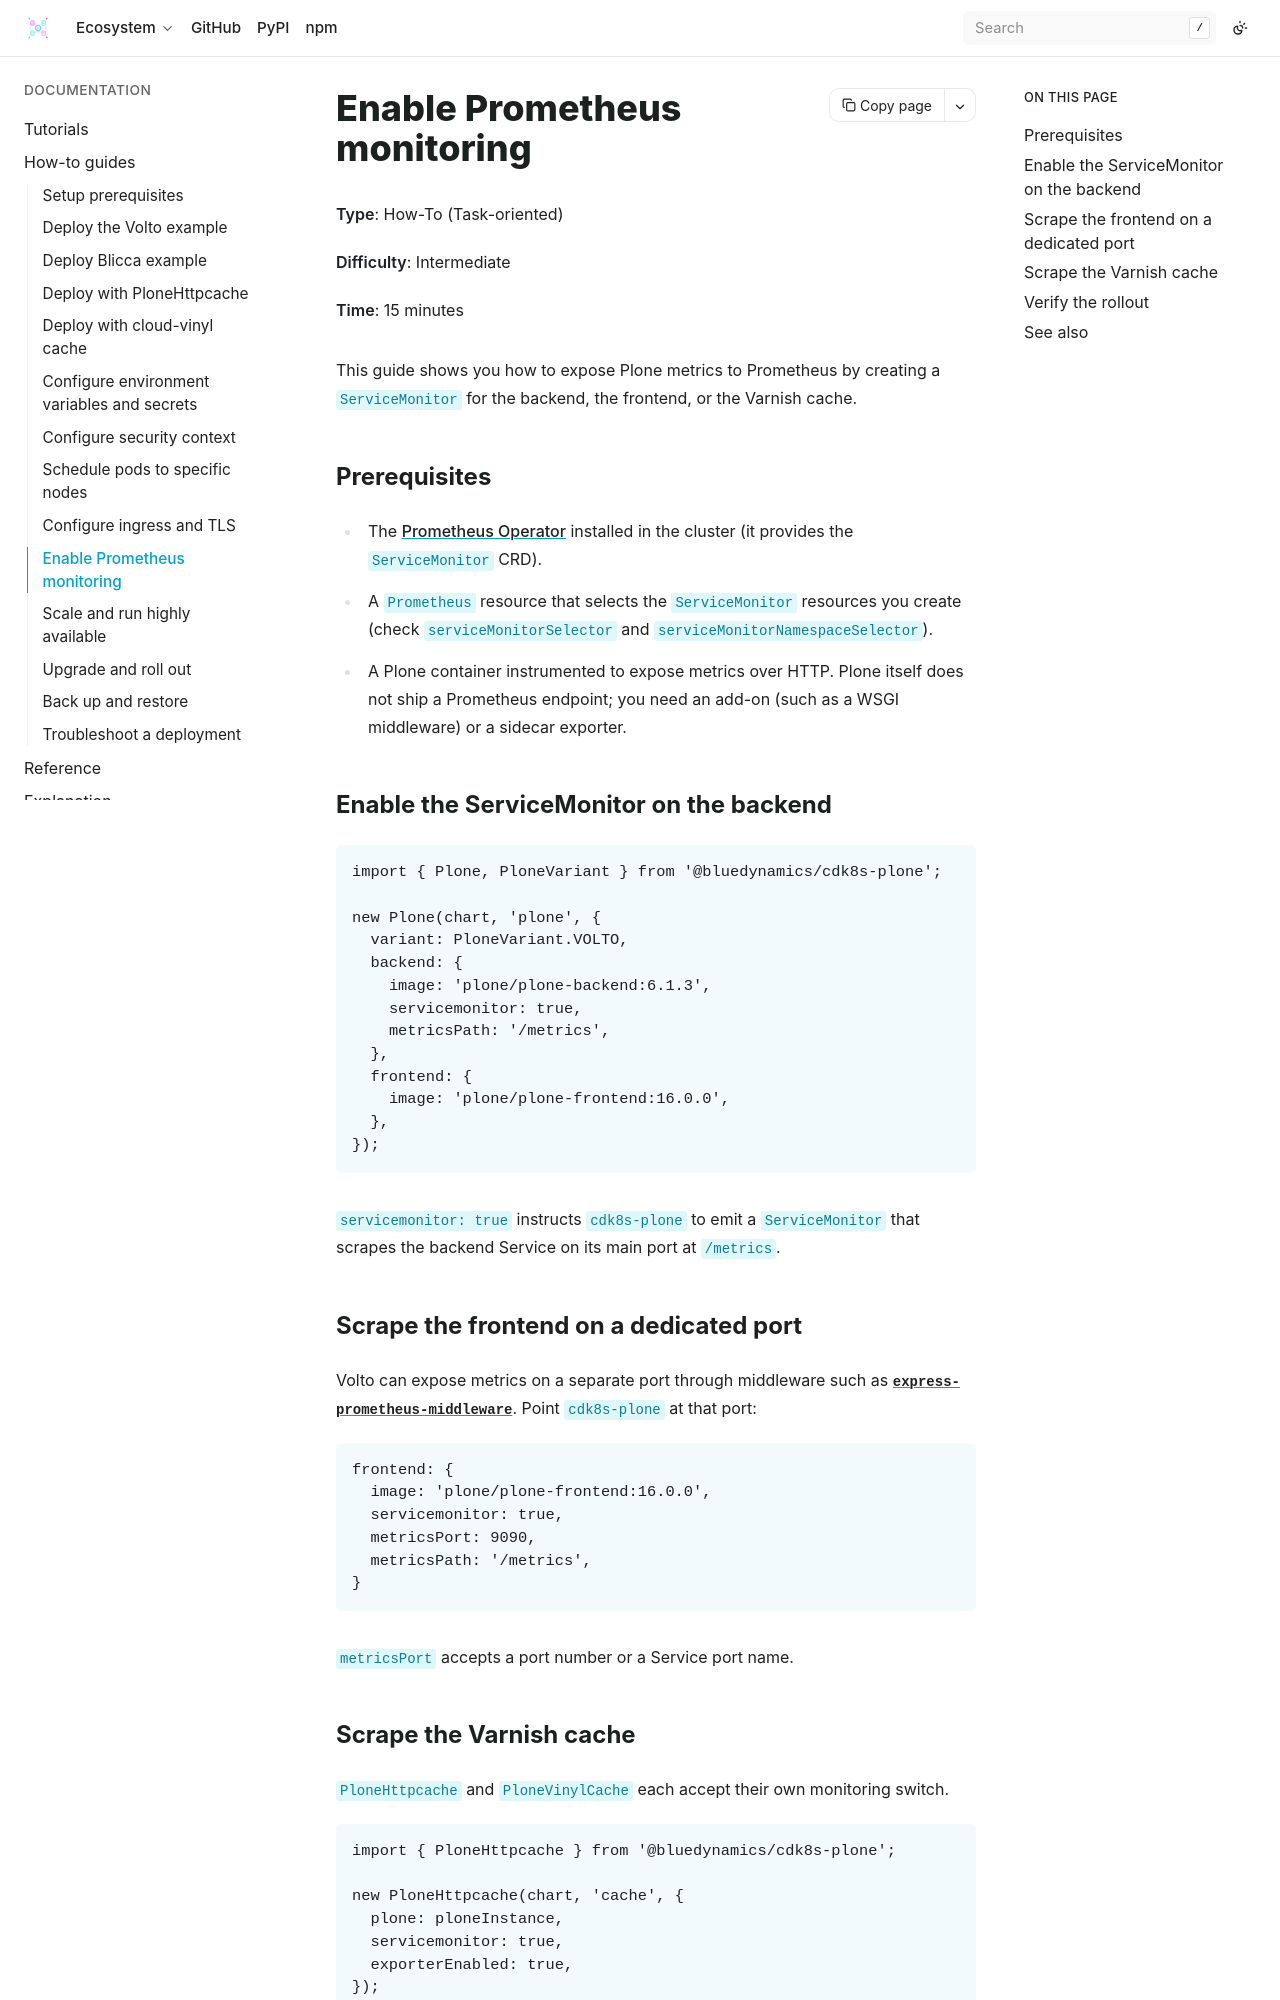

repository: bluedynamics/cdk8s-plone · page: how-to/enable-prometheus-monitoring.html · generator: sphinx

---
myst:
  html_meta:
    "description": "Create a Prometheus ServiceMonitor for the Plone backend, frontend, or Varnish cache to expose metrics."
    "property=og:description": "Create a Prometheus ServiceMonitor for the Plone backend, frontend, or Varnish cache to expose metrics."
    "property=og:title": "Enable Prometheus monitoring"
    "keywords": "Plone, cdk8s, Kubernetes, Prometheus, ServiceMonitor, monitoring, metrics"
---

# Enable Prometheus monitoring

<div class="page-metadata">
  <div class="metadata-content">
    <p><strong>Type</strong>: How-To (Task-oriented)</p>
    <p><strong>Difficulty</strong>: Intermediate</p>
    <p><strong>Time</strong>: 15 minutes</p>
  </div>
</div>

This guide shows you how to expose Plone metrics to Prometheus by creating a `ServiceMonitor` for the backend, the frontend, or the Varnish cache.

## Prerequisites

- The [Prometheus Operator](https://github.com/prometheus-operator/prometheus-operator) installed in the cluster (it provides the `ServiceMonitor` CRD).
- A `Prometheus` resource that selects the `ServiceMonitor` resources you create (check `serviceMonitorSelector` and `serviceMonitorNamespaceSelector`).
- A Plone container instrumented to expose metrics over HTTP. Plone itself does not ship a Prometheus endpoint; you need an add-on (such as a WSGI middleware) or a sidecar exporter.

## Enable the ServiceMonitor on the backend

```typescript
import { Plone, PloneVariant } from '@bluedynamics/cdk8s-plone';

new Plone(chart, 'plone', {
  variant: PloneVariant.VOLTO,
  backend: {
    image: 'plone/plone-backend:6.1.3',
    servicemonitor: true,
    metricsPath: '/metrics',
  },
  frontend: {
    image: 'plone/plone-frontend:16.0.0',
  },
});
```

`servicemonitor: true` instructs `cdk8s-plone` to emit a `ServiceMonitor` that scrapes the backend Service on its main port at `/metrics`.
